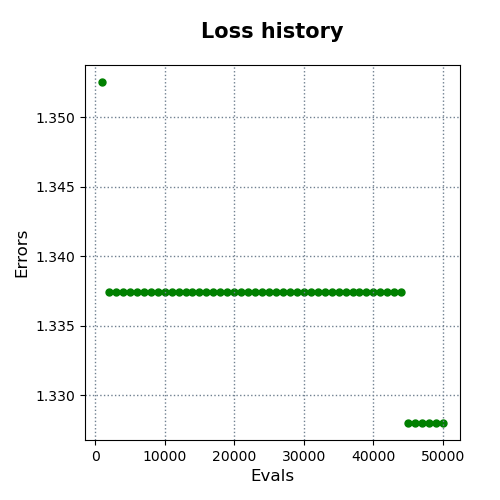

Source data for this figure (header and first rows):
evals, errors
1000, 1.353
2000, 1.337
3000, 1.337
4000, 1.337
5000, 1.337
6000, 1.337
7000, 1.337
8000, 1.337
9000, 1.337
10000, 1.337
11000, 1.337
12000, 1.337
13000, 1.337
14000, 1.337
15000, 1.337
16000, 1.337
17000, 1.337
18000, 1.337
19000, 1.337
20000, 1.337
21000, 1.337
22000, 1.337
23000, 1.337
24000, 1.337
25000, 1.337
26000, 1.337
27000, 1.337
28000, 1.337
29000, 1.337
30000, 1.337
31000, 1.337
32000, 1.337
33000, 1.337
34000, 1.337
35000, 1.337
36000, 1.337
37000, 1.337
38000, 1.337
39000, 1.337
40000, 1.337
41000, 1.337
42000, 1.337
43000, 1.337
44000, 1.337
45000, 1.328
46000, 1.328
47000, 1.328
48000, 1.328
49000, 1.328
50000, 1.328
